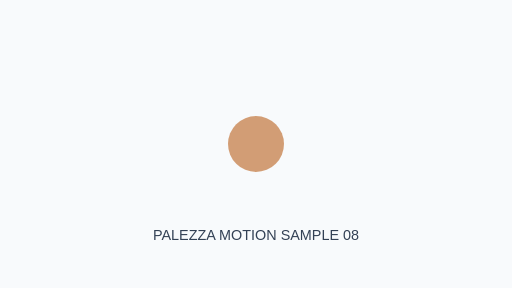
t = 0.00 s
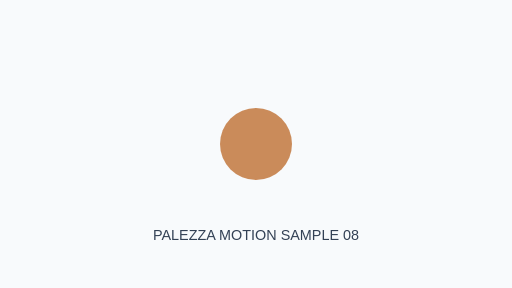
t = 0.63 s
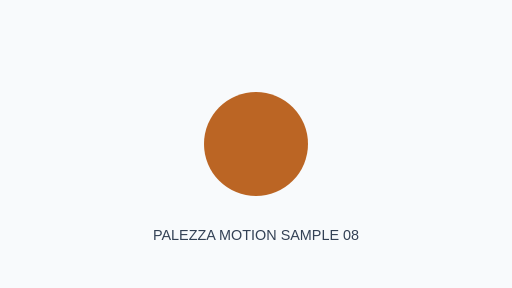
t = 1.88 s
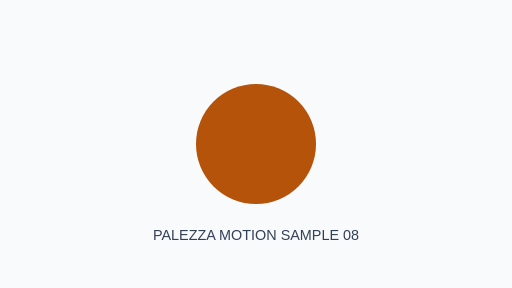
t = 2.50 s
t = 3.13 s: frame unchanged from t = 1.88 s, image omitted
t = 4.38 s: frame unchanged from t = 0.63 s, image omitted

The animated SVG that drew these frames (rendered in a browser with its animation timeline set to each time). Animation: 2 SMIL elements (animate=2); one cycle of 5.00 s, repeats indefinitely.

<svg xmlns="http://www.w3.org/2000/svg" width="640" height="360" viewBox="0 0 640 360">
<rect width="640" height="360" fill="#F8FAFC"/>
<circle cx="320" cy="180" r="48" fill="#B45309">
<animate attributeName="r" values="35;75;35" dur="5s" repeatCount="indefinite"/>
<animate attributeName="opacity" values=".55;1;.55" dur="5s" repeatCount="indefinite"/>
</circle>
<text x="320" y="300" text-anchor="middle" font-family="Arial,sans-serif" font-size="18" fill="#334155">PALEZZA MOTION SAMPLE 08</text></svg>
